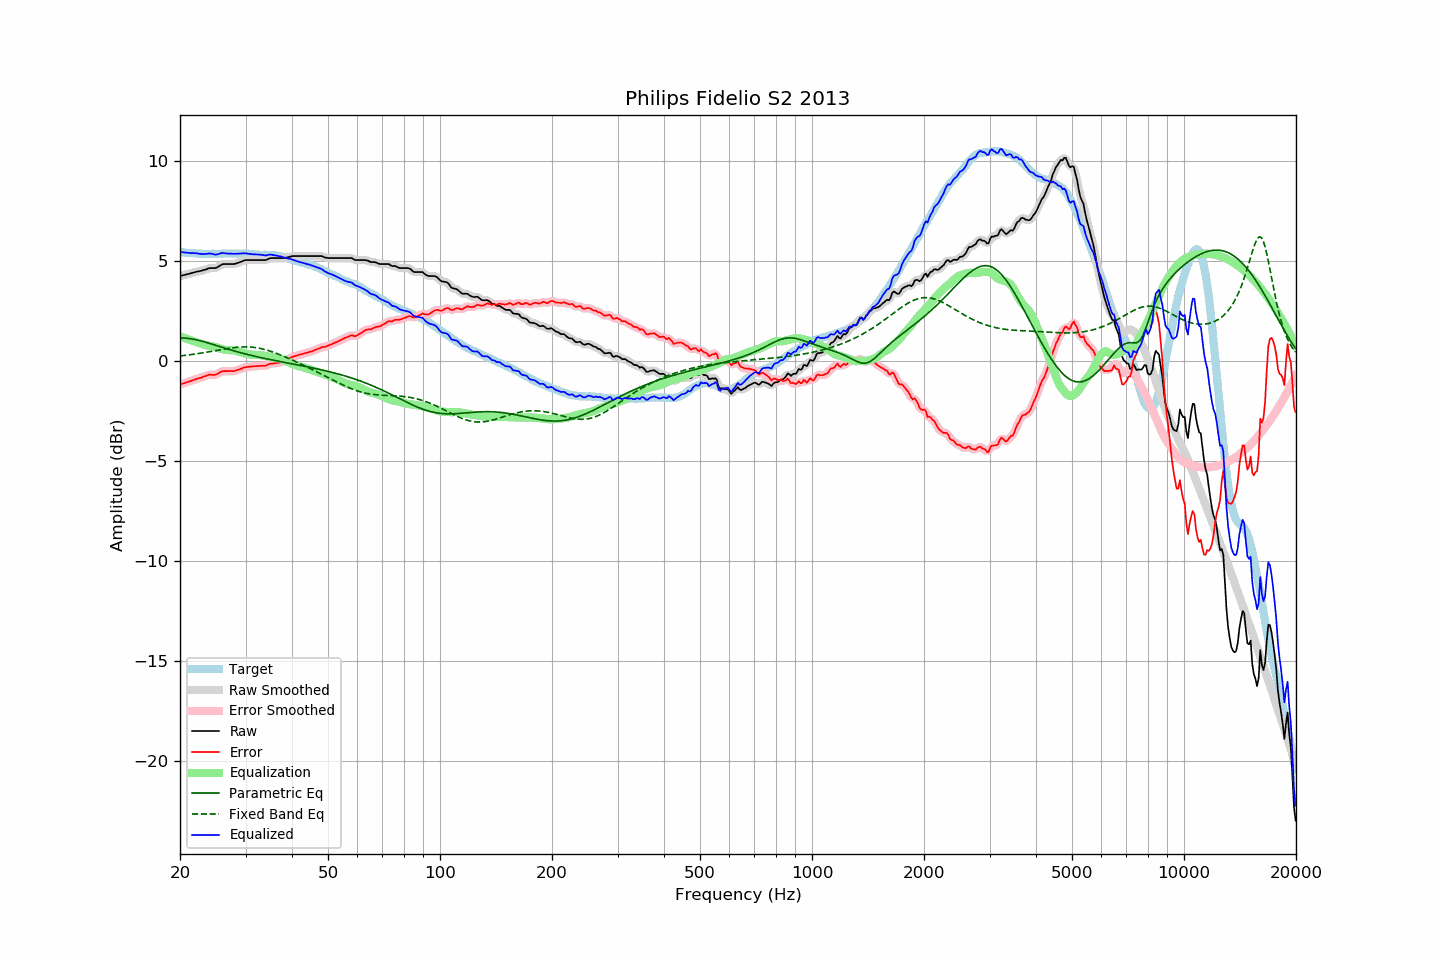

Data behind this chart, as committed beside it:
frequency, raw, error, smoothed, error_smoothed, equalization, parametric_eq, fixed_band_eq, equalized_raw, equalized_smoothed, target
20.00, 4.22, -1.20, 4.22, -1.20, 1.20, 1.13, 0.23, 5.43, 5.43, 5.43
20.20, 4.24, -1.17, 4.24, -1.17, 1.17, 1.13, 0.24, 5.42, 5.42, 5.42
20.40, 4.26, -1.14, 4.26, -1.15, 1.15, 1.13, 0.25, 5.41, 5.41, 5.41
20.61, 4.28, -1.12, 4.28, -1.12, 1.12, 1.12, 0.26, 5.40, 5.40, 5.41
20.81, 4.30, -1.08, 4.30, -1.09, 1.09, 1.12, 0.27, 5.39, 5.39, 5.39
21.02, 4.32, -1.06, 4.32, -1.06, 1.06, 1.11, 0.28, 5.39, 5.38, 5.39
21.23, 4.34, -1.03, 4.34, -1.04, 1.03, 1.10, 0.29, 5.38, 5.38, 5.38
21.44, 4.36, -1.02, 4.37, -1.01, 1.01, 1.09, 0.30, 5.37, 5.37, 5.38
21.66, 4.39, -0.98, 4.39, -0.98, 0.98, 1.07, 0.31, 5.37, 5.37, 5.37
21.87, 4.41, -0.95, 4.41, -0.95, 0.96, 1.06, 0.32, 5.37, 5.37, 5.36
22.09, 4.43, -0.92, 4.43, -0.92, 0.93, 1.04, 0.33, 5.36, 5.36, 5.35
22.31, 4.45, -0.90, 4.45, -0.90, 0.90, 1.02, 0.34, 5.36, 5.35, 5.35
22.54, 4.46, -0.88, 4.47, -0.88, 0.88, 1.00, 0.36, 5.34, 5.34, 5.34
22.76, 4.48, -0.86, 4.48, -0.85, 0.85, 0.98, 0.37, 5.33, 5.33, 5.34
22.99, 4.50, -0.83, 4.50, -0.83, 0.82, 0.96, 0.38, 5.32, 5.32, 5.33
23.22, 4.53, -0.79, 4.53, -0.80, 0.79, 0.94, 0.40, 5.33, 5.32, 5.32
23.45, 4.55, -0.78, 4.56, -0.77, 0.77, 0.92, 0.41, 5.32, 5.33, 5.33
23.69, 4.58, -0.74, 4.59, -0.74, 0.75, 0.89, 0.42, 5.34, 5.34, 5.32
23.92, 4.61, -0.71, 4.61, -0.72, 0.74, 0.87, 0.44, 5.35, 5.35, 5.32
24.16, 4.62, -0.71, 4.62, -0.71, 0.73, 0.84, 0.45, 5.35, 5.35, 5.33
24.40, 4.62, -0.71, 4.62, -0.71, 0.71, 0.82, 0.47, 5.33, 5.33, 5.34
24.65, 4.62, -0.71, 4.62, -0.72, 0.69, 0.79, 0.48, 5.32, 5.31, 5.34
24.89, 4.62, -0.71, 4.63, -0.71, 0.67, 0.77, 0.49, 5.30, 5.30, 5.34
25.14, 4.65, -0.68, 4.66, -0.68, 0.65, 0.74, 0.51, 5.30, 5.31, 5.34
25.39, 4.70, -0.63, 4.70, -0.63, 0.63, 0.72, 0.52, 5.33, 5.33, 5.34
25.65, 4.75, -0.58, 4.75, -0.58, 0.60, 0.69, 0.54, 5.35, 5.35, 5.33
25.91, 4.80, -0.54, 4.80, -0.55, 0.58, 0.67, 0.55, 5.38, 5.37, 5.34
26.16, 4.82, -0.53, 4.82, -0.53, 0.55, 0.64, 0.57, 5.38, 5.37, 5.35
26.43, 4.82, -0.53, 4.83, -0.53, 0.54, 0.62, 0.58, 5.36, 5.36, 5.35
26.69, 4.82, -0.53, 4.83, -0.53, 0.53, 0.59, 0.59, 5.35, 5.35, 5.35
26.96, 4.82, -0.53, 4.82, -0.53, 0.52, 0.57, 0.61, 5.35, 5.35, 5.35
27.23, 4.82, -0.53, 4.82, -0.53, 0.52, 0.54, 0.62, 5.35, 5.35, 5.35
27.50, 4.82, -0.52, 4.82, -0.53, 0.52, 0.52, 0.63, 5.34, 5.34, 5.35
27.77, 4.82, -0.53, 4.82, -0.53, 0.52, 0.50, 0.64, 5.34, 5.34, 5.36
28.05, 4.83, -0.52, 4.84, -0.52, 0.50, 0.47, 0.65, 5.34, 5.34, 5.35
28.33, 4.85, -0.49, 4.85, -0.49, 0.48, 0.45, 0.66, 5.34, 5.34, 5.34
28.62, 4.88, -0.46, 4.88, -0.46, 0.46, 0.43, 0.67, 5.34, 5.34, 5.34
28.90, 4.91, -0.44, 4.91, -0.43, 0.44, 0.41, 0.67, 5.35, 5.35, 5.35
29.19, 4.94, -0.41, 4.94, -0.40, 0.41, 0.38, 0.68, 5.35, 5.35, 5.35
29.48, 4.97, -0.37, 4.98, -0.37, 0.38, 0.36, 0.68, 5.36, 5.36, 5.35
29.78, 5.00, -0.34, 5.00, -0.35, 0.36, 0.34, 0.68, 5.36, 5.36, 5.35
30.08, 5.02, -0.33, 5.02, -0.33, 0.34, 0.32, 0.68, 5.36, 5.36, 5.35
30.38, 5.02, -0.32, 5.02, -0.32, 0.32, 0.30, 0.68, 5.35, 5.35, 5.34
30.68, 5.02, -0.31, 5.02, -0.31, 0.31, 0.28, 0.68, 5.33, 5.34, 5.33
30.99, 5.02, -0.31, 5.02, -0.30, 0.30, 0.26, 0.67, 5.32, 5.32, 5.33
31.30, 5.02, -0.29, 5.02, -0.30, 0.29, 0.24, 0.67, 5.32, 5.32, 5.32
31.61, 5.02, -0.29, 5.02, -0.29, 0.29, 0.22, 0.66, 5.31, 5.31, 5.32
31.93, 5.02, -0.28, 5.02, -0.28, 0.28, 0.21, 0.65, 5.31, 5.31, 5.30
32.24, 5.02, -0.28, 5.02, -0.28, 0.28, 0.19, 0.63, 5.30, 5.30, 5.30
32.57, 5.02, -0.27, 5.02, -0.27, 0.28, 0.17, 0.62, 5.30, 5.30, 5.29
32.89, 5.02, -0.26, 5.02, -0.26, 0.27, 0.15, 0.60, 5.29, 5.29, 5.29
33.22, 5.02, -0.26, 5.02, -0.26, 0.26, 0.14, 0.59, 5.28, 5.28, 5.28
33.55, 5.02, -0.26, 5.02, -0.27, 0.25, 0.12, 0.57, 5.27, 5.27, 5.28
33.89, 5.02, -0.27, 5.03, -0.25, 0.23, 0.10, 0.55, 5.26, 5.26, 5.29
34.23, 5.04, -0.23, 5.05, -0.23, 0.22, 0.08, 0.52, 5.26, 5.27, 5.28
34.57, 5.08, -0.19, 5.08, -0.20, 0.20, 0.07, 0.50, 5.29, 5.28, 5.27
34.92, 5.11, -0.16, 5.11, -0.17, 0.19, 0.05, 0.47, 5.30, 5.29, 5.27
35.27, 5.12, -0.16, 5.12, -0.15, 0.17, 0.04, 0.45, 5.29, 5.29, 5.28
35.62, 5.12, -0.14, 5.13, -0.14, 0.15, 0.02, 0.42, 5.27, 5.28, 5.27
35.97, 5.12, -0.14, 5.12, -0.14, 0.14, 0.00, 0.39, 5.26, 5.26, 5.26
... 635 more rows
